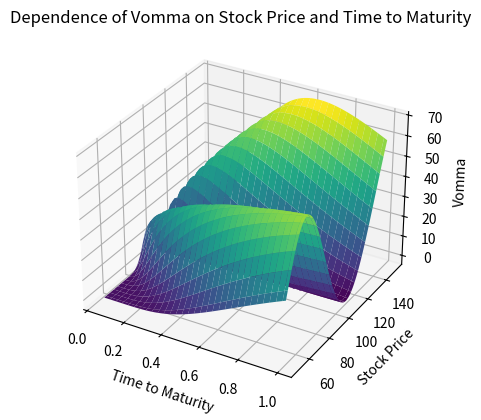

Here is the Python script that generated this plot:
import numpy as np
from scipy.stats import norm
from matplotlib import pyplot as plt
from matplotlib import cm

# parameter settings
save_figure = True
S_min = 50          # lower bound of Asset Price
S_max = 150         # upper bound of Asset Price
tau_min = 0.05      # lower bound of Time to Maturity
tau_max = 1         # upper bound of Time to Maturity
K = 100             # exercise price
r = 0.1             # riskfree interest rate
sig = 0.35          # volatility
d = 0.2             # dividend rate
steps = 60          # steps

tau = np.linspace(tau_min, tau_max, steps)
S = np.linspace(S_max, S_min, steps)


def get_vomma(tau, S, K, r, d, sig):
    y = (np.log(S/K) + (r - d - sig**2/2) * tau)/(sig * np.sqrt(tau))
    d1 = y+sig*np.sqrt(tau)
    vega = np.exp(-d*tau)*S*np.sqrt(tau)*norm.pdf(d1)

    return vega*y*d1/sig

X, Y = np.meshgrid(tau, S)
fig, ax = plt.subplots(subplot_kw={"projection": "3d"})
ax.plot_surface(X, Y, get_vomma(X, Y, K, r, d, sig), cmap=cm.viridis)
ax.set_title('Dependence of Vomma on Stock Price and Time to Maturity')
ax.set_xlabel('Time to Maturity')
ax.set_ylabel('Stock Price')
ax.set_zlabel('Vomma')
plt.show()

if save_figure:
    fig.savefig('SFEvomma.png', transparent=True)
